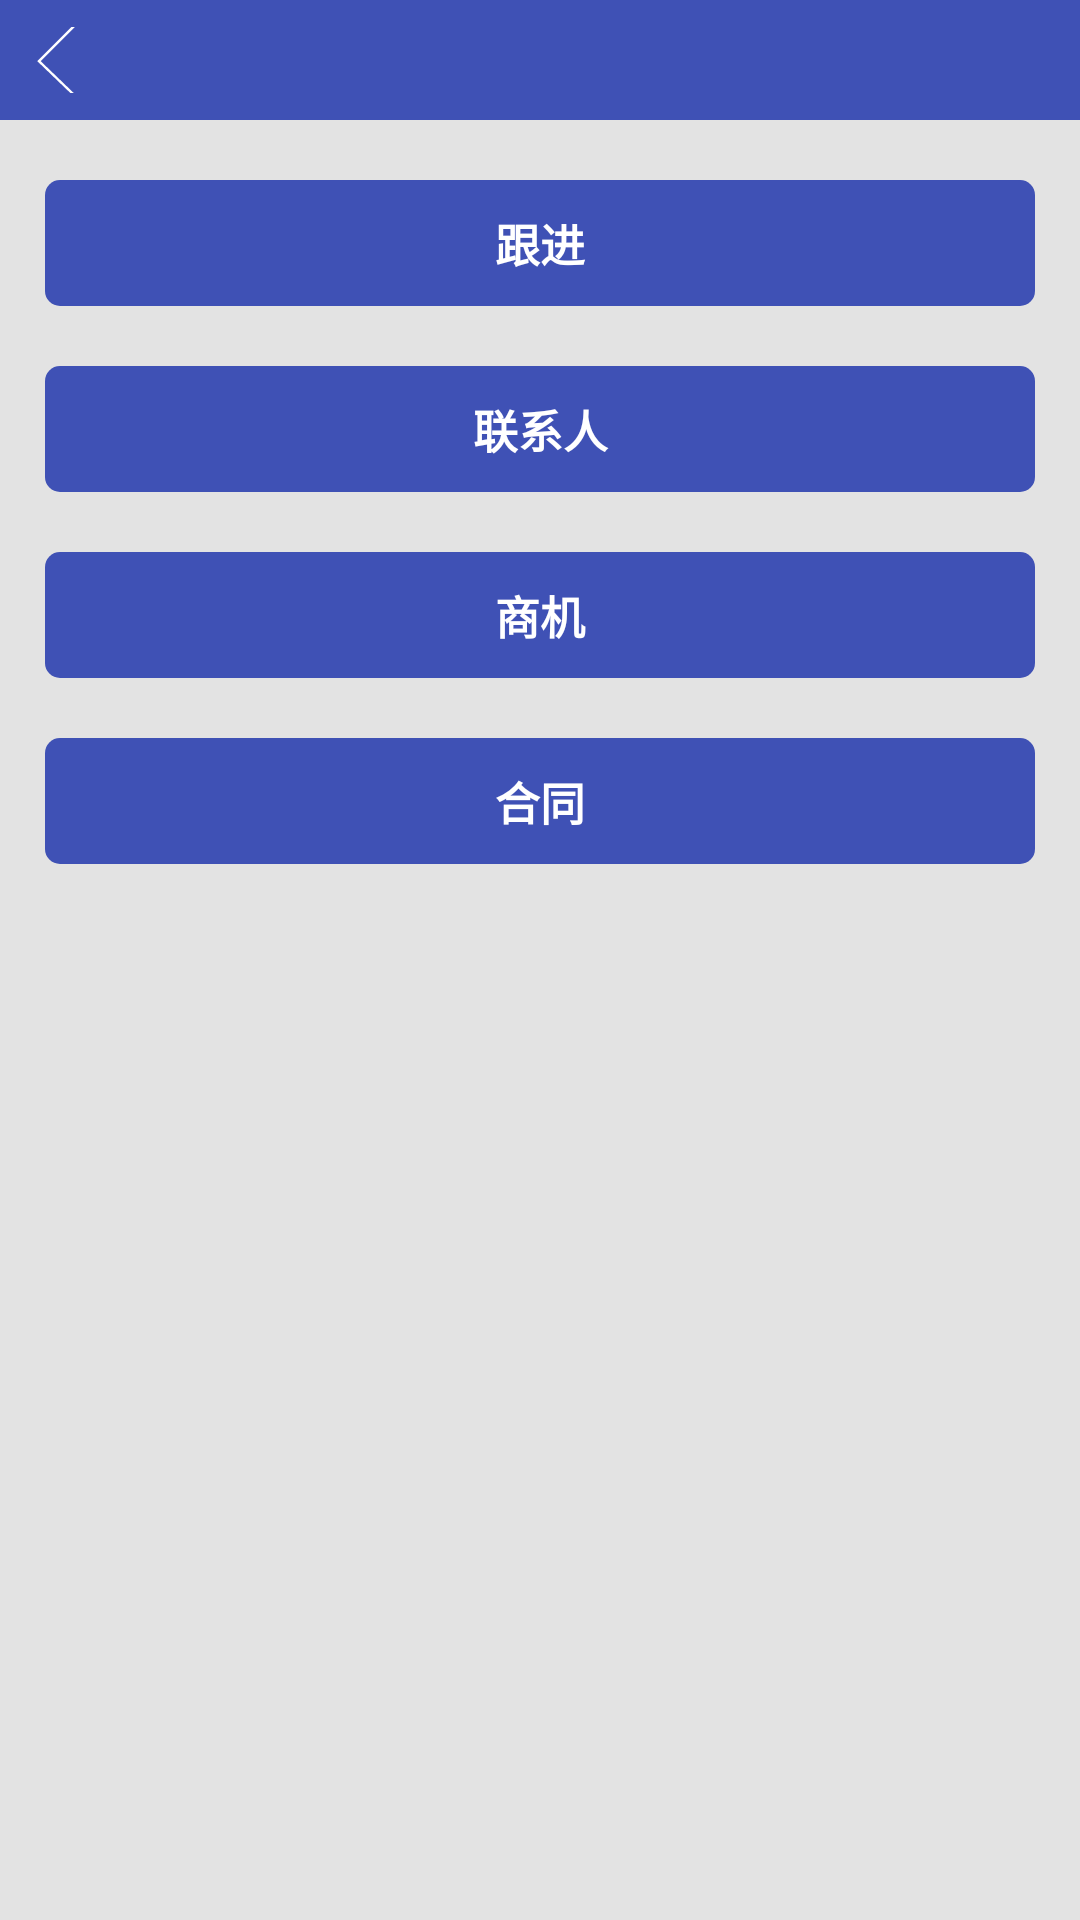

Produce the Android XML layout that renders to this screen, including the resource entries it uses.
<!-- AndroidManifest.xml: application theme AppTheme -->
<!-- res/layout/customer_choose.xml -->
<?xml version="1.0" encoding="utf-8"?>
<LinearLayout xmlns:android="http://schemas.android.com/apk/res/android"
    android:orientation="vertical"
    android:layout_width="match_parent"
    android:layout_height="match_parent"
    android:background="@color/c5">

    <include layout="@layout/title_bar_tab"/>

    <Button
        android:id="@+id/followup"
        style="@style/common_btn"
        android:layout_width="330dp"
        android:layout_gravity="center"
        android:layout_marginTop="20dp"
        android:text="跟进"/>

    <Button
        android:id="@+id/contacts"
        style="@style/common_btn"
        android:layout_width="330dp"
        android:layout_gravity="center"
        android:layout_marginTop="20dp"
        android:text="联系人"/>

    <Button
        android:id="@+id/opportunity"
        style="@style/common_btn"
        android:layout_width="330dp"
        android:layout_gravity="center"
        android:layout_marginTop="20dp"
        android:text="商机"/>

    <Button
        android:id="@+id/contract"
        style="@style/common_btn"
        android:layout_width="330dp"
        android:layout_gravity="center"
        android:layout_marginTop="20dp"
        android:text="合同"/>

</LinearLayout>
<!-- res/layout/title_bar_tab.xml (included above) -->
<?xml version="1.0" encoding="utf-8"?>
<RelativeLayout xmlns:android="http://schemas.android.com/apk/res/android"
    android:layout_width="match_parent"
    android:layout_height="40dp"
    android:background="@color/myPrimaryColor">

    <TextView
        android:id="@+id/title_bar_title"
        style="@style/title_c3"
        android:layout_centerInParent="true"
        android:text="" />

    <ImageButton
        android:id="@+id/title_bar_back"
        android:layout_width="22dp"
        android:layout_height="22dp"
        android:layout_centerVertical="true"
        android:layout_marginLeft="12dip"
        android:background="@android:color/transparent"
        android:src="@drawable/back_white" />

</RelativeLayout>
<!-- resources referenced by this layout -->
<resources>
  <color name="c5">#e3e3e3</color>
  <color name="myPrimaryColor">#3F51B5</color>
  <!-- drawable back_white: png bitmap (drawable-xxhdpi, 308 bytes) -->
  <style name="common_btn">
          <item name="android:background">@drawable/work_list_common_bg</item>
          <item name="android:layout_width">wrap_content</item>
          <item name="android:layout_height">42dip</item>
          <item name="android:gravity">center</item>
          <item name="android:textColor">@color/c3</item>
          <item name="android:textStyle">bold</item>
          <item name="android:textSize">15sp</item>
      </style>
  <style name="title_c3" parent="title">
          <item name="android:textColor">@color/c3</item>
      </style>
  <style name="AppTheme" parent="@android:style/Theme.Light">
          <item name="android:windowIsTranslucent">true</item>
          <item name="android:windowNoTitle">true</item>
          <item name="android:textViewStyle">@style/ThemeTextAppearance</item>
          <item name="android:windowBackground">@color/c4</item>
          <item name="android:windowAnimationStyle">@style/ActivityAnimation</item>
      </style>
  <!-- drawable work_list_common_bg (drawable) -->
  <?xml version="1.0" encoding="utf-8"?>
  <selector
      xmlns:android="http://schemas.android.com/apk/res/android">
      <item android:state_pressed="true">
          <shape>
              <solid android:color="#36469a" />
              <corners android:radius="5dip" />
          </shape>
      </item>
      <item>
          <shape>
              <solid android:color="@color/myPrimaryColor" />
              <corners android:radius="5dip" />
          </shape>
      </item>
  </selector>
  <color name="c3">#ffffff</color>
  <style name="title" parent="wrap_content">
          <item name="android:textSize">21sp</item>
      </style>
  <style name="ThemeTextAppearance" parent="@android:style/TextAppearance">
          <item name="android:textColor">@color/c2</item>
      </style>
  <color name="c4">#DEDEDE</color>
  <style name="ActivityAnimation">
          <item name="android:activityOpenEnterAnimation">@anim/push_left_in</item>
          <item name="android:activityOpenExitAnimation">@anim/push_left_out</item>
          <item name="android:activityCloseEnterAnimation">@anim/push_right_in</item>
          <item name="android:activityCloseExitAnimation">@anim/push_right_out</item>
      </style>
  <style name="wrap_content">
          <item name="android:layout_width">wrap_content</item>
          <item name="android:layout_height">wrap_content</item>
      </style>
  <color name="c2">#222222</color>
</resources>
